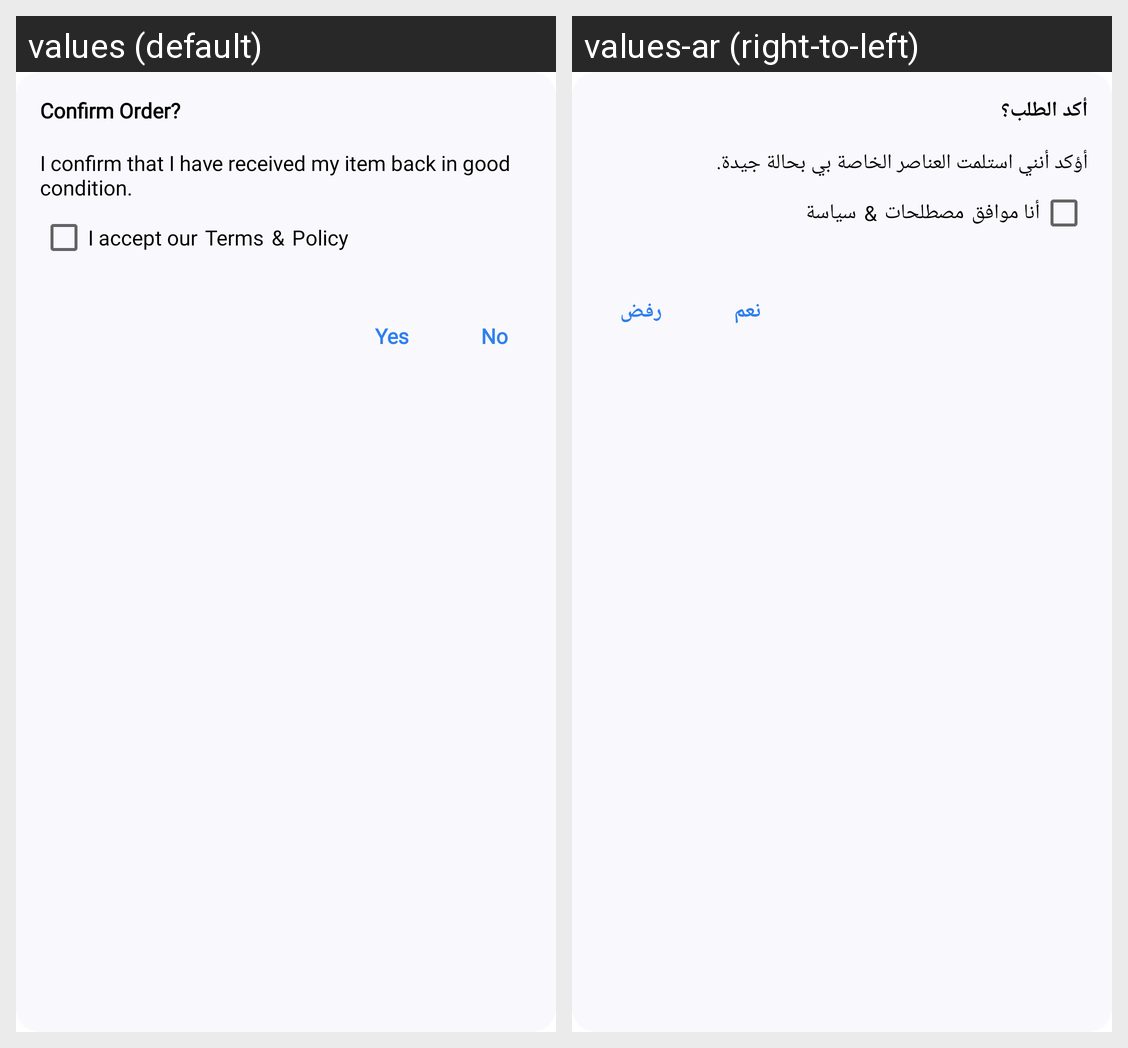

Translations of the strings shown on this Android screen, per locale in the grid:
Android screen res/layout/order_confirmed_layout.xml rendered under 2 locales, left to right: values (default), values-ar (right-to-left). Device: Nexus 5 (rendered at 1080×1920; each locale shown at half size, 540×960, under a caption strip naming it); theme Theme.FurnitureMarket.
Strings drawn on this screen, with the default value and each locale's value (text and hints the layout hard-codes, and strings that could not be matched under every locale, appear in the picture but are not listed):

order_completed
  values: Confirm Order?
  values-ar: أكد الطلب؟

are_you_confirmed_your_request_has_completed_successfully
  values: I confirm that I have received my item back in good condition.
  values-ar: أؤكد أنني استلمت العناصر الخاصة بي بحالة جيدة.

i_accept_our
  values: I accept our
  values-ar: أنا موافق

terms
  values: Terms
  values-ar: مصطلحات

policy
  values: Policy
  values-ar: سياسة

yes
  values: Yes
  values-ar: نعم

no
  values: No
  values-ar: رفض
